Run: headless pygame with SDL's dummy video driver; simulated clock (each Clock.tick advances the game by its frame time, no real sleeping); random seed 0; keys injected as events and as key.get_pressed() state; no mouse input.
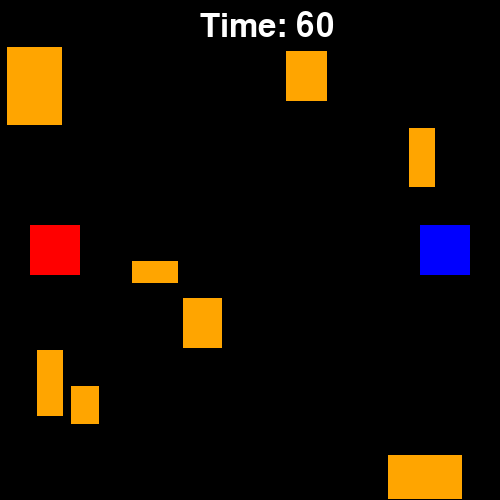
Frame 1 of 4 · flips 1–60 · no input
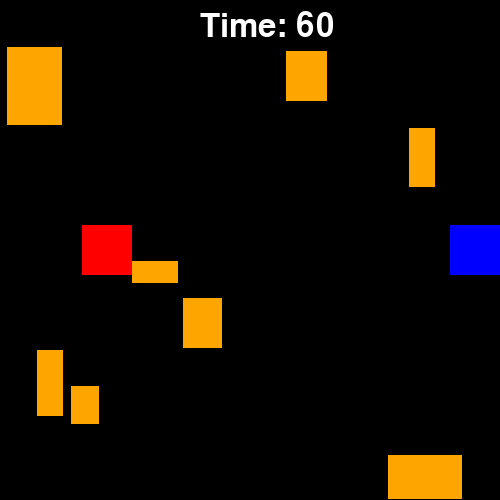
Frame 2 of 4 · flips 61–180 · tapped SPACE, RETURN · held RIGHT (→), D
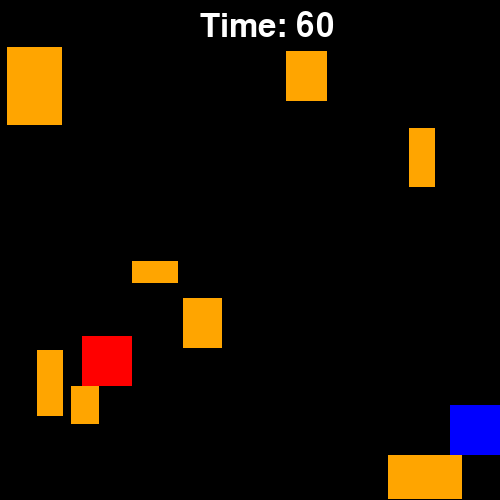
Frame 3 of 4 · flips 181–300 · held DOWN (↓), S
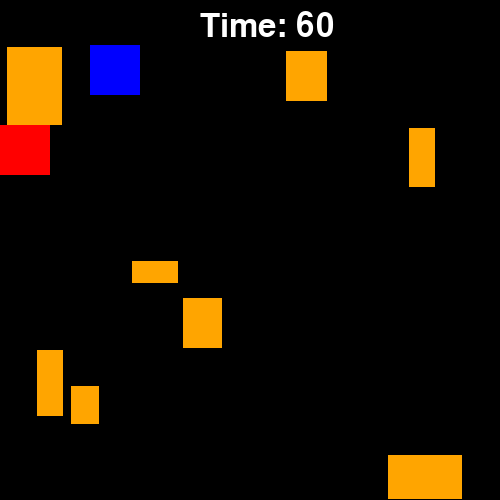
Frame 4 of 4 · flips 301–420 · held LEFT (←), A, UP (↑), W

The pygame program that drew these frames:

import pygame
import time
import random

pygame.init()
pygame.font.init()

screen = pygame.display.set_mode((500, 500))
running = True
x = 30
y = 225
x2 = 420
y2 = 225
scrw = 500
scrh = 500
taged = False
box_size = 50
font = pygame.font.Font(None, 48)
tagger = pygame.Rect(x, y, box_size, box_size)
runner = pygame.Rect(x2, y2, box_size, box_size)
clock = pygame.time.Clock()
start_time = time.time()

obstacles = []

for i in range(8):
    for attempt in range(100):
        width = random.randint(20, 80)
        height = random.randint(20, 80)
        ox = random.randint(0, scrw - width)
        oy = random.randint(0, scrh - height)

        wall = pygame.Rect(ox, oy, width, height)

        if not wall.colliderect(tagger) and not wall.colliderect(runner):
            if not any(wall.colliderect(other) for other in obstacles):
                obstacles.append(wall)
                break

def move_player(player, dx, dy, obstacles):
    player.x += dx

    for wall in obstacles:
        if player.colliderect(wall):
            if dx > 0:
                player.right = wall.left
            elif dx < 0:
                player.left = wall.right

    player.y += dy

    for wall in obstacles:
        if player.colliderect(wall):
            if dy > 0:
                player.bottom = wall.top
            elif dy < 0:
                player.top = wall.bottom

    player.clamp_ip(screen.get_rect())

while running:
    for event in pygame.event.get():
        if event.type == pygame.QUIT:
            running = False

    if not running:
        break

    screen.fill("black")

    for wall in obstacles:
        pygame.draw.rect(screen, "orange", wall)

    if not taged:
        pressed = pygame.key.get_pressed()

        dx = 0
        dy = 0
        dx2 = 0
        dy2 = 0

        if pressed[pygame.K_LEFT]:
            dx -= 3
        if pressed[pygame.K_RIGHT]:
            dx += 3
        if pressed[pygame.K_UP]:
            dy -= 3
        if pressed[pygame.K_DOWN]:
            dy += 3

        if pressed[pygame.K_a]:
            dx2 -= 3
        if pressed[pygame.K_d]:
            dx2 += 3
        if pressed[pygame.K_w]:
            dy2 -= 3
        if pressed[pygame.K_s]:
            dy2 += 3

        move_player(tagger, dx, dy, obstacles)
        move_player(runner, dx2, dy2, obstacles)

        x, y = tagger.x, tagger.y
        x2, y2 = runner.x, runner.y

        if tagger.colliderect(runner):
            taged = True

        seconds_passed = int(time.time() - start_time)
        time_left = max(0, 60 - seconds_passed)

    pygame.draw.rect(screen, "red", tagger)
    pygame.draw.rect(screen, "blue", runner)

    if taged:
        score_surface = font.render("TAGGER WINS!!!!", True, (255, 255, 255))
        screen.blit(score_surface, (110, 220))
        pygame.display.flip()
        pygame.time.delay(3000)
        running = False
        continue

    time_surface = font.render("Time: " + str(time_left), True, (255, 255, 255))
    screen.blit(time_surface, (scrw - 300, 10))

    if time_left == 0:
        score_surface = font.render("RUNNER WINS!!!!", True, (255, 255, 255))
        screen.blit(score_surface, (110, 220))
        pygame.display.flip()
        pygame.time.delay(3000)
        running = False
        continue

    pygame.display.flip()
    clock.tick(90)

pygame.quit()
